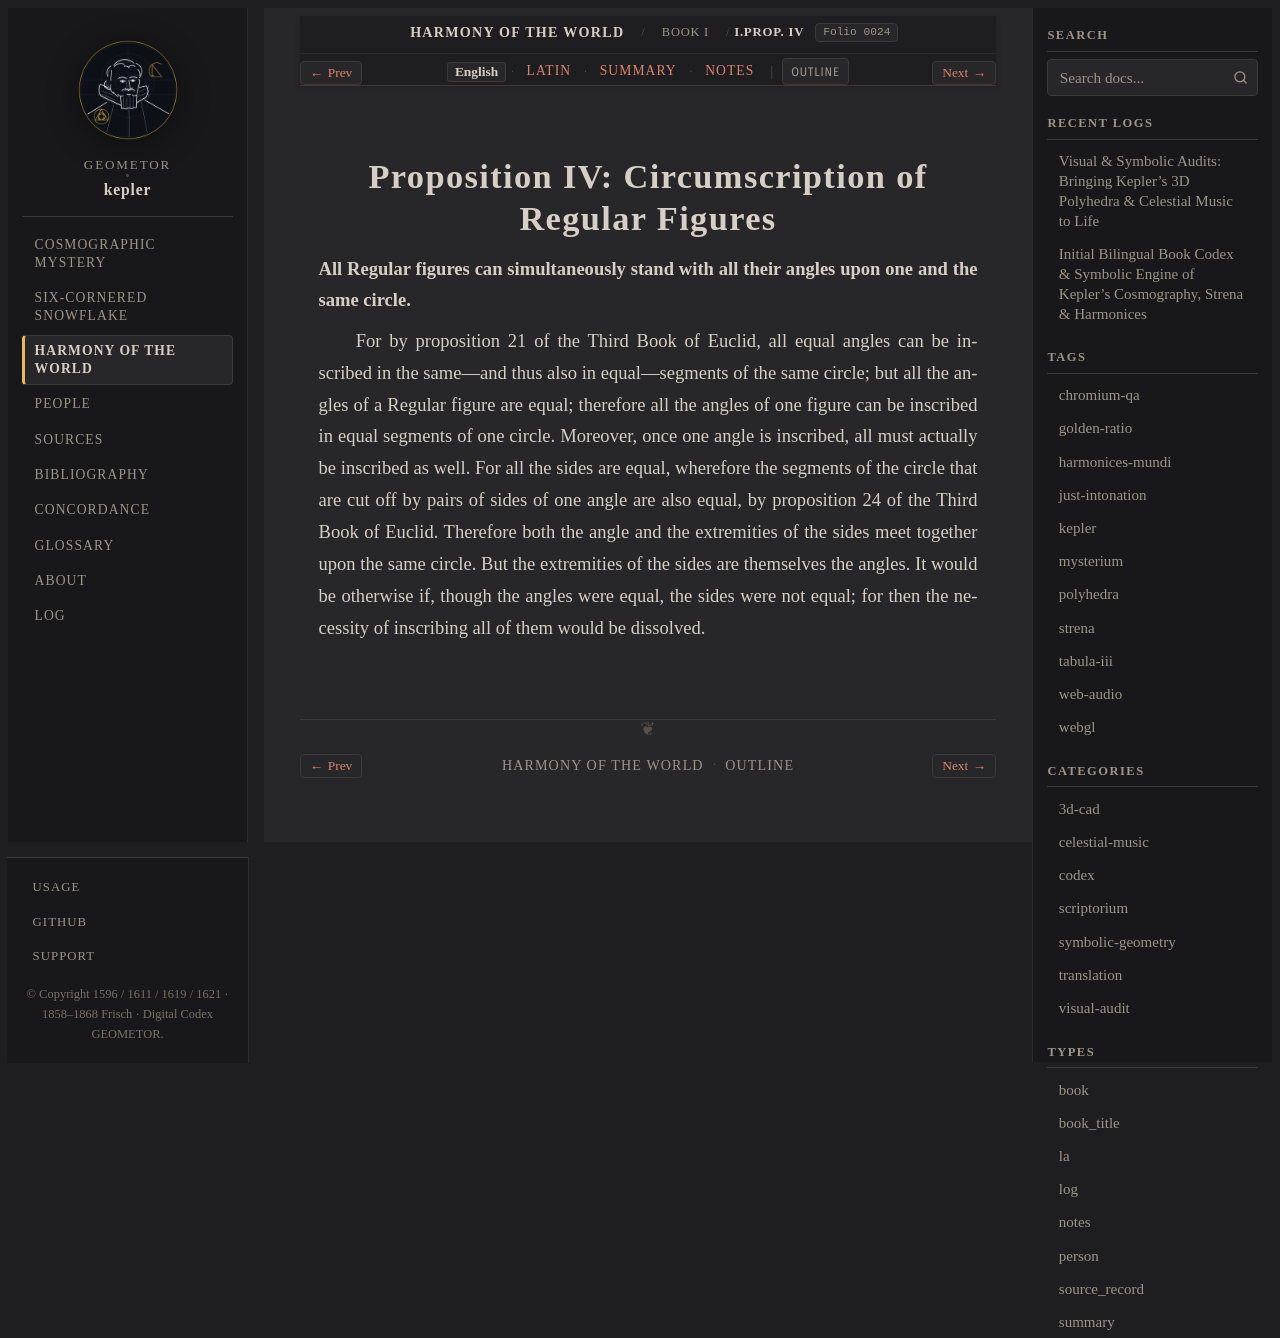

repository: geometor/kepler · page: harmonices_mundi/liber_i/prop_04/index.html · generator: sphinx

:layout: book
:canonical_id: I.Prop. IV
:order: 5
:folio: harmonices_mundi:0024

.. _hm-liber-i-prop_04-en:
.. _hm-liber-i-prop_04:

Proposition IV: Circumscription of Regular Figures
==================================================

.. folio:: harmonices_mundi:0024
   :page: p. 7

**All Regular figures can simultaneously stand with all their angles upon one and the same circle.**

For by proposition 21 of the Third Book of Euclid, all equal angles can be inscribed in the same—and thus also in equal—segments of the same circle; but all the angles of a Regular figure are equal; therefore all the angles of one figure can be inscribed in equal segments of one circle. Moreover, once one angle is inscribed, all must actually be inscribed as well. For all the sides are equal, wherefore the segments of the circle that are cut off by pairs of sides of one angle are also equal, by proposition 24 of the Third Book of Euclid. Therefore both the angle and the extremities of the sides meet together upon the same circle. But the extremities of the sides are themselves the angles. It would be otherwise if, though the angles were equal, the sides were not equal; for then the necessity of inscribing all of them would be dissolved.
